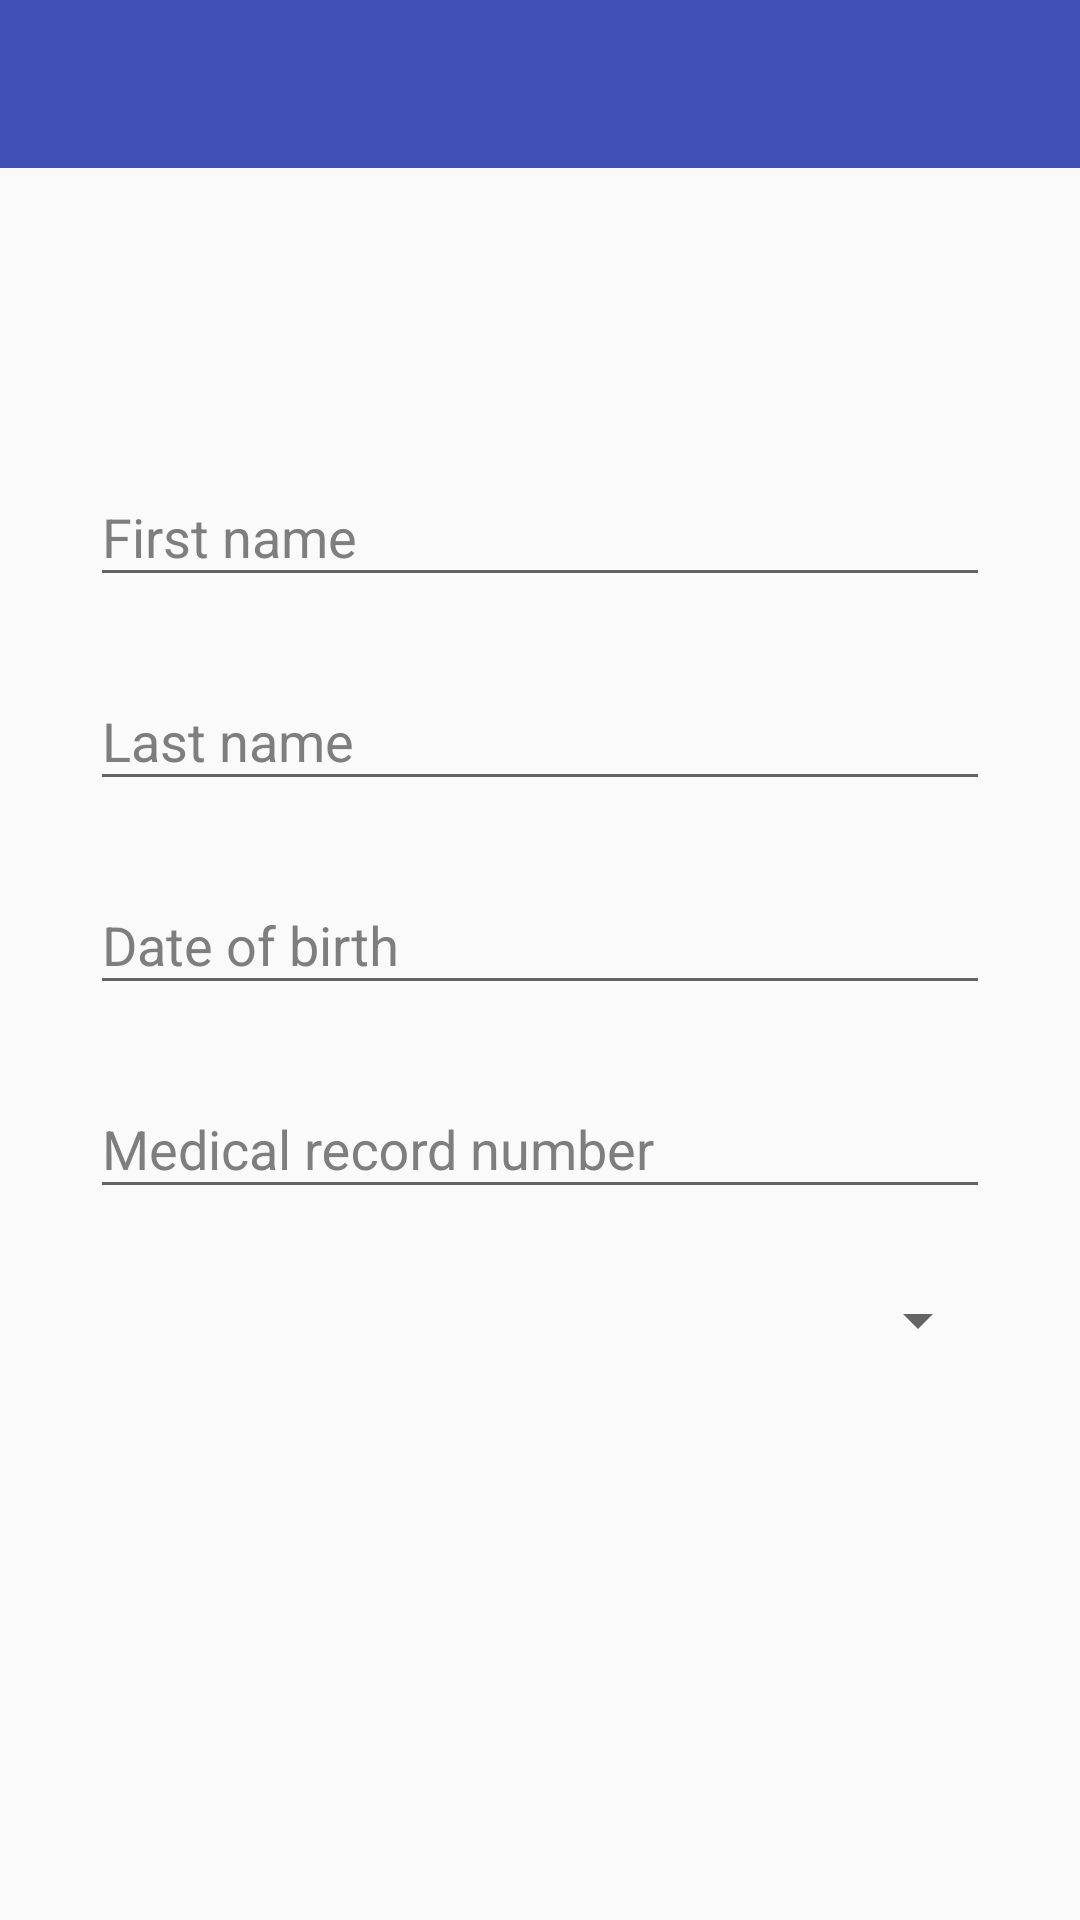

Produce the Android XML layout that renders to this screen, including the resource entries it uses.
<!-- AndroidManifest.xml: activity theme AppTheme.Other -->
<!-- res/layout/fragment_registration.xml -->
<?xml version="1.0" encoding="utf-8"?>
<android.support.v4.widget.DrawerLayout xmlns:android="http://schemas.android.com/apk/res/android"
    xmlns:app="http://schemas.android.com/apk/res-auto"
    android:layout_width="match_parent"
    android:layout_height="match_parent"
    android:fitsSystemWindows="true">

    <LinearLayout
        android:layout_width="match_parent"
        android:layout_height="match_parent"
        android:orientation="vertical">

        <android.support.v7.widget.Toolbar
            android:id="@+id/toolbar"
            android:layout_width="match_parent"
            android:layout_height="?attr/actionBarSize"
            android:background="?attr/colorPrimary"
            android:theme="@style/ThemeOverlay.AppCompat.Dark" />

        <LinearLayout
            android:layout_width="match_parent"
            android:layout_height="match_parent"
            android:orientation="vertical"
            android:padding="30dp">

            <TextView
                android:id="@+id/email"
                android:layout_width="match_parent"
                android:layout_height="30dp"
                android:layout_gravity="center_horizontal"
                android:layout_marginBottom="10dp"
                android:layout_marginTop="15dp"
                android:editable="false"
                android:ems="10"
                android:textAppearance="@style/TextAppearance.AppCompat.Medium"
                android:textColor="@color/dark_gray" />

            <android.support.design.widget.TextInputLayout
                android:layout_width="match_parent"
                android:layout_height="wrap_content"
                android:layout_marginBottom="10dp"
                android:textColorHint="@color/light_gray"
                app:hintTextAppearance="@android:style/TextAppearance.Medium">

                <EditText
                    android:id="@+id/user_name"
                    android:layout_width="match_parent"
                    android:layout_height="wrap_content"
                    android:layout_gravity="center_horizontal"
                    android:ems="10"
                    android:hint="@string/pref_account_firstname_label"
                    android:inputType="textPersonName"
                    android:textAppearance="@style/TextAppearance.AppCompat.Medium"
                    android:textColor="@color/dark_gray" />
            </android.support.design.widget.TextInputLayout>

            <android.support.design.widget.TextInputLayout
                android:layout_width="match_parent"
                android:layout_height="wrap_content"
                android:layout_marginBottom="10dp"
                android:textColorHint="@color/light_gray"
                app:hintTextAppearance="@android:style/TextAppearance.Medium">

                <EditText
                    android:id="@+id/user_lastname"
                    android:layout_width="match_parent"
                    android:layout_height="wrap_content"
                    android:layout_gravity="center_horizontal"
                    android:ems="10"
                    android:hint="@string/pref_account_lastname_label"
                    android:inputType="textPersonName"
                    android:textAppearance="@style/TextAppearance.AppCompat.Medium"
                    android:textColor="@color/dark_gray" />
            </android.support.design.widget.TextInputLayout>

            <android.support.design.widget.TextInputLayout
                android:layout_width="match_parent"
                android:layout_height="wrap_content"
                android:layout_marginBottom="10dp"
                android:textColorHint="@color/light_gray"
                app:hintTextAppearance="@android:style/TextAppearance.Medium">

                <EditText
                    android:id="@+id/user_birthdate"
                    android:layout_width="match_parent"
                    android:layout_height="wrap_content"
                    android:layout_gravity="center_horizontal"
                    android:hint="@string/pref_account_birthdate_label"
                    android:inputType="date"
                    android:textAppearance="@style/TextAppearance.AppCompat.Medium"
                    android:textColor="@color/dark_gray" />
            </android.support.design.widget.TextInputLayout>

            <android.support.design.widget.TextInputLayout
                android:layout_width="match_parent"
                android:layout_height="wrap_content"
                android:layout_marginBottom="10dp"
                android:textColorHint="@color/light_gray"
                app:hintTextAppearance="@android:style/TextAppearance.Medium">

                <EditText
                    android:id="@+id/user_medical_record_num"
                    android:layout_width="match_parent"
                    android:layout_height="wrap_content"
                    android:layout_gravity="center_horizontal"
                    android:ems="10"
                    android:hint="@string/pref_account_medical_label"
                    android:inputType="number"
                    android:textAppearance="@style/TextAppearance.AppCompat.Medium"
                    android:textColor="@color/dark_gray" />
            </android.support.design.widget.TextInputLayout>

            <Spinner
                android:id="@+id/user_type_selector"
                android:layout_width="fill_parent"
                android:layout_height="wrap_content"
                android:layout_marginTop="15dp" />

        </LinearLayout>
    </LinearLayout>


</android.support.v4.widget.DrawerLayout>
<!-- resources referenced by this layout -->
<resources>
  <color name="dark_gray">#464646</color>
  <color name="light_gray">#7F7E7E</color>
  <string name="pref_account_birthdate_label" translatable="true">Date of birth</string>
  <string name="pref_account_firstname_label" translatable="true">First name</string>
  <string name="pref_account_lastname_label" translatable="true">Last name</string>
  <string name="pref_account_medical_label" translatable="true">Medical record number</string>
  <style name="AppTheme.Other" parent="@style/AppTheme" />
  <style name="AppTheme" parent="Theme.AppCompat.Light.NoActionBar">
          <item name="colorPrimary">@color/colorPrimary</item>
          <item name="colorPrimaryDark">@color/colorPrimaryDark</item>
          <item name="colorAccent">@color/colorAccent</item>
          <item name="drawerArrowStyle">@style/AppTheme.DrawerArrowStyle</item>
      </style>
  <color name="colorPrimary">#3F51B5</color>
  <color name="colorPrimaryDark">#303F9F</color>
  <color name="colorAccent">#FFD740</color>
  <style name="AppTheme.DrawerArrowStyle" parent="@style/Widget.AppCompat.DrawerArrowToggle">
          <item name="spinBars">true</item>
          <item name="color">@android:color/white</item>
      </style>
</resources>
